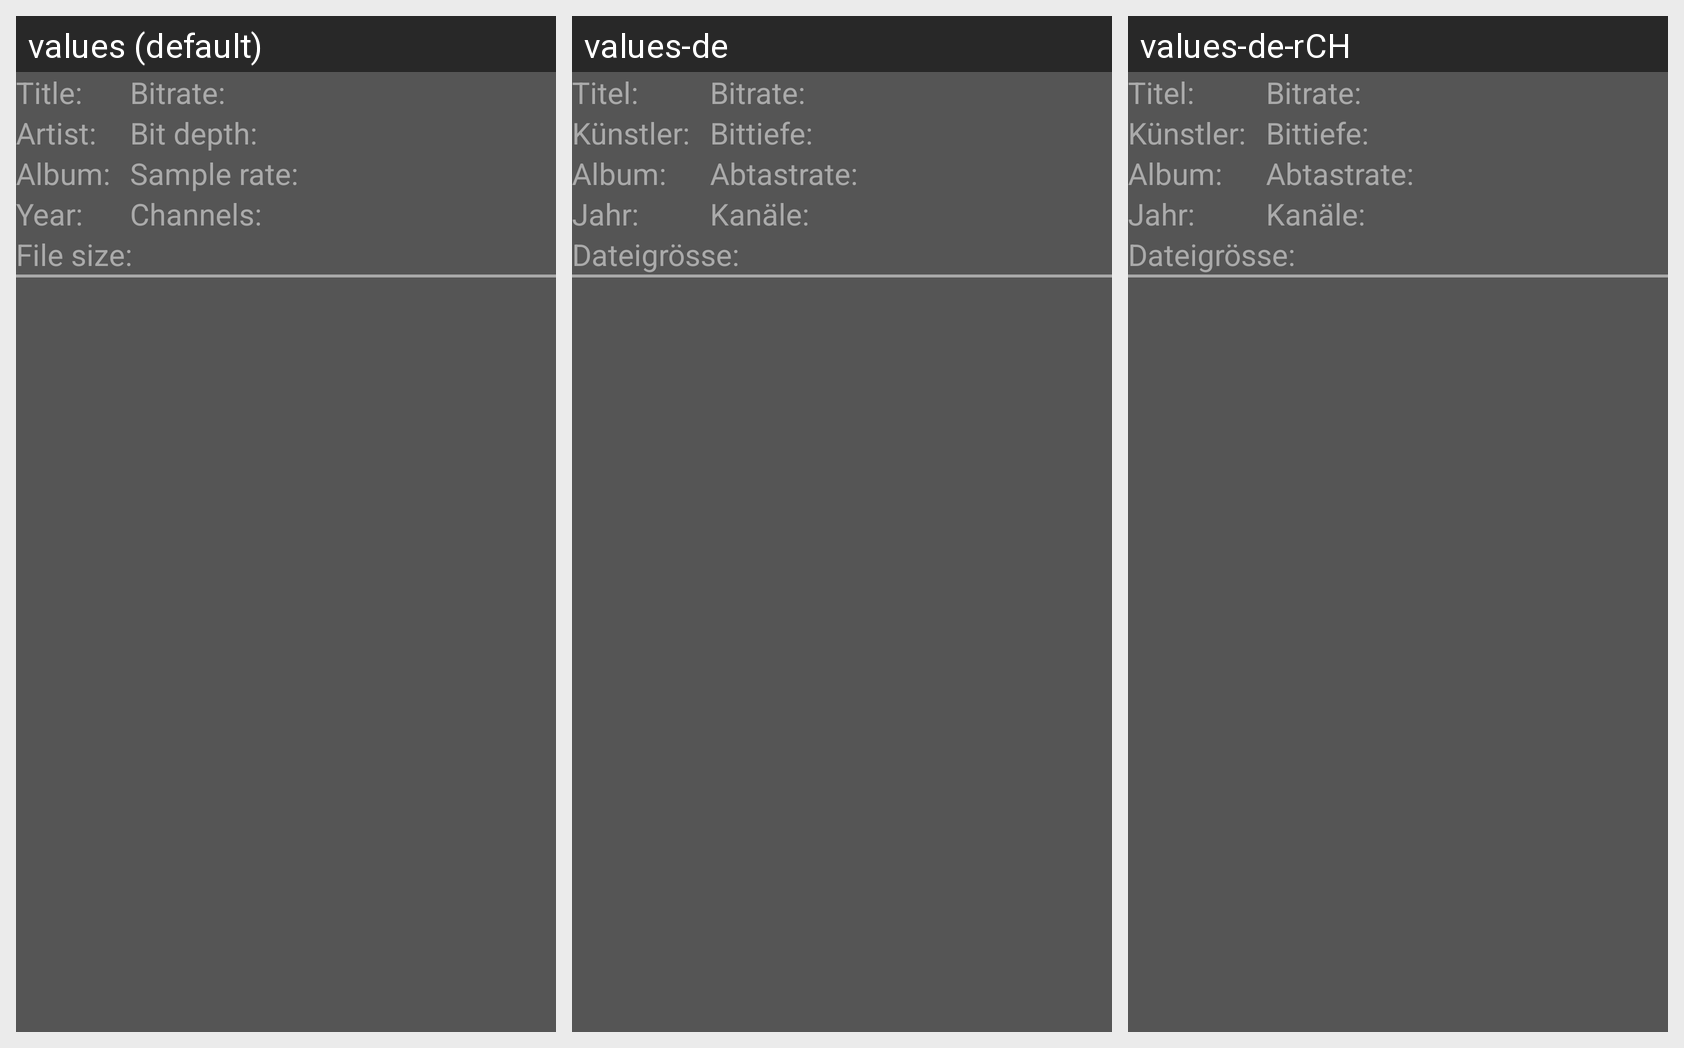

The same Android screen rendered under several of its app's locales, left to right. List the strings drawn on it with the default value and each locale's translation.
Android screen res/layout/info_audio.xml rendered under 3 locales, left to right: values (default), values-de, values-de-rCH. Device: Nexus 5 (rendered at 1080×1920; each locale shown at half size, 540×960, under a caption strip naming it); theme android:Theme.DeviceDefault.NoActionBar.
Strings drawn on this screen, with the default value and each locale's value (text and hints the layout hard-codes, and strings that could not be matched under every locale, appear in the picture but are not listed):

info_audio_title
  values: Title: 
  values-de: Titel: 
  values-de-rCH: Titel: 

info_audio_bitrate
  values: Bitrate: 
  values-de: Bitrate: 
  values-de-rCH: Bitrate: 

info_audio_artist
  values: Artist: 
  values-de: Künstler: 
  values-de-rCH: Künstler: 

info_audio_bit_depth
  values: Bit depth: 
  values-de: Bittiefe: 
  values-de-rCH: Bittiefe: 

info_audio_album
  values: Album: 
  values-de: Album:   [not translated; the default value is used]
  values-de-rCH: Album:   [not translated; the default value is used]

info_audio_sample_rate
  values: Sample rate: 
  values-de: Abtastrate: 
  values-de-rCH: Abtastrate: 

info_audio_year
  values: Year: 
  values-de: Jahr: 
  values-de-rCH: Jahr: 

info_audio_channels
  values: Channels: 
  values-de: Kanäle: 
  values-de-rCH: Kanäle: 

info_audio_file_size
  values: File size: 
  values-de: Dateigrösse: 
  values-de-rCH: Dateigrösse:
